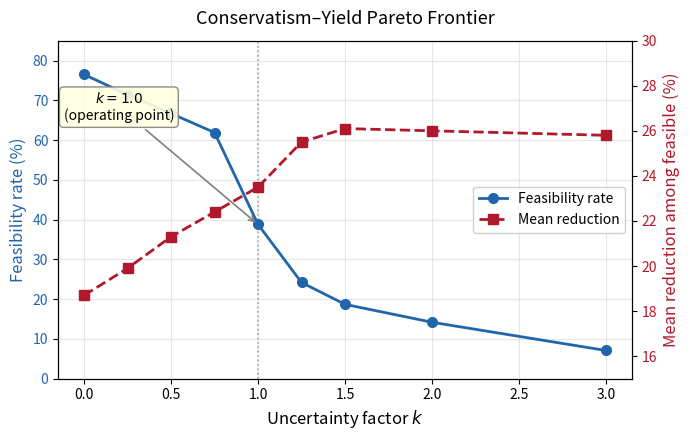

Generate this figure with matplotlib: (Note: this script raises an exception after producing the figure.)
#!/usr/bin/env python3
"""
Generate dual-axis Pareto figure: feasibility rate + mean reduction vs k.
"""

import matplotlib
matplotlib.use('Agg')
import matplotlib.pyplot as plt
import numpy as np

# Data from k-factor ablation table
k_values =      [0.00, 0.25, 0.50, 0.75, 1.00, 1.25, 1.50, 2.00, 3.00]
feasibility =   [76.5, 71.4, 66.7, 61.9, 38.8, 24.2, 18.7, 14.2, 7.1]
mean_reduction = [18.7, 19.9, 21.3, 22.4, 23.5, 25.5, 26.1, 26.0, 25.8]

fig, ax1 = plt.subplots(figsize=(7, 4.5))

# Left axis: feasibility rate (blue)
color1 = '#2166ac'
ax1.set_xlabel('Uncertainty factor $k$', fontsize=12)
ax1.set_ylabel('Feasibility rate (%)', color=color1, fontsize=12)
line1 = ax1.plot(k_values, feasibility, 'o-', color=color1, linewidth=2, 
                  markersize=7, label='Feasibility rate', zorder=3)
ax1.tick_params(axis='y', labelcolor=color1)
ax1.set_ylim(0, 85)
ax1.set_xlim(-0.15, 3.15)

# Right axis: mean reduction (red)
ax2 = ax1.twinx()
color2 = '#b2182b'
ax2.set_ylabel('Mean reduction among feasible (%)', color=color2, fontsize=12)
line2 = ax2.plot(k_values, mean_reduction, 's--', color=color2, linewidth=2, 
                  markersize=7, label='Mean reduction', zorder=3)
ax2.tick_params(axis='y', labelcolor=color2)
ax2.set_ylim(15, 30)

# Highlight operating point k=1.0
ax1.axvline(x=1.0, color='gray', linestyle=':', linewidth=1.2, alpha=0.7, zorder=1)
ax1.annotate('$k = 1.0$\n(operating point)',
             xy=(1.0, 38.8), xytext=(0.2, 65),
             fontsize=10, ha='center',
             arrowprops=dict(arrowstyle='->', color='gray', lw=1.2),
             bbox=dict(boxstyle='round,pad=0.3', facecolor='lightyellow', 
                       edgecolor='gray', alpha=0.9))

# Combined legend
lines = line1 + line2
labels = [l.get_label() for l in lines]
ax1.legend(lines, labels, loc='center right', fontsize=10, framealpha=0.9)

# Grid
ax1.grid(True, alpha=0.3, linestyle='-')

plt.title('Conservatism–Yield Pareto Frontier', fontsize=13, pad=12)
plt.tight_layout()

out_path = 'figures/fig_pareto_dual_axis.png'
plt.savefig(out_path, dpi=300, bbox_inches='tight')
print(f"Saved to {out_path}")

# Also save PDF for LaTeX
plt.savefig(out_path.replace('.png', '.pdf'), bbox_inches='tight')
print(f"Saved PDF to {out_path.replace('.png', '.pdf')}")
